5-way image classification set "data" from GitHub (Achuthan2909/Heart-Disease-Analysis-using-ECG-Spectrograms-and-SHAP); label vocabulary: APC, LBB, NOR, PVC, RBB.

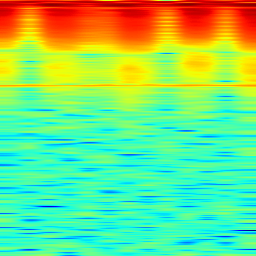
Label: PVC

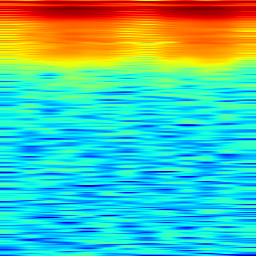
Label: RBB

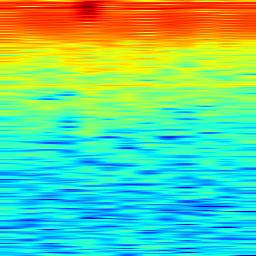
Label: NOR

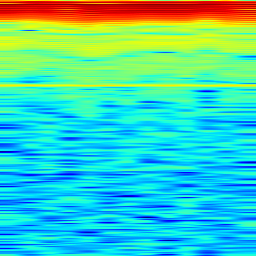
Label: LBB

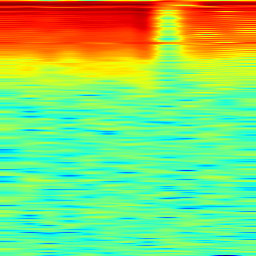
Label: APC

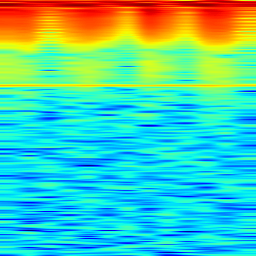
Label: PVC
